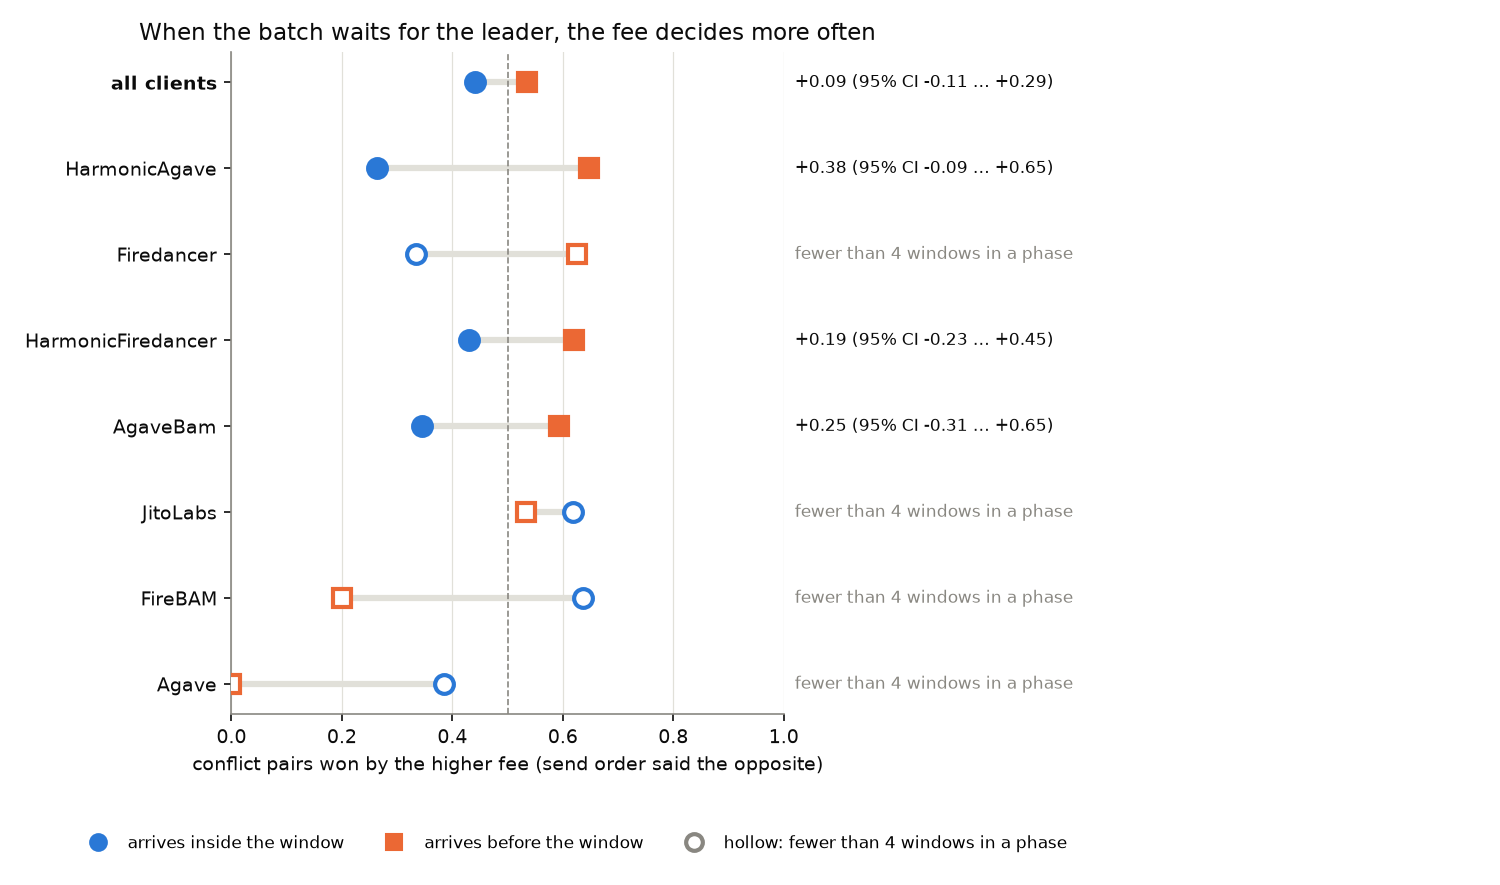

Source data for this figure (header and first rows):
client, pre_conflicts, pre_windows, fee_wins_pre, fee_wins_pre_lo, fee_wins_pre_hi, inside_conflicts, inside_windows, fee_wins_inside, fee_wins_inside_lo, fee_wins_inside_hi, diff, diff_lo, diff_hi, p_le_0
Agave, 11, 1, 0.0, 0.0, 0.0, 52, 4, 0.3846, 0.25, 0.4651, , , , 
AgaveBam, 64, 4, 0.5938, 0.3, 0.8571, 58, 4, 0.3448, 0.09524, 0.8125, 0.2489, -0.3125, 0.6543, 0.1715
FireBAM, 35, 1, 0.2, 0.2, 0.2, 22, 3, 0.6364, 0.1429, 1.0, , , , 
Firedancer, 64, 3, 0.625, 0.4615, 0.7931, 30, 3, 0.3333, 0.0, 1.0, , , , 
HarmonicAgave, 51, 4, 0.6471, 0.2667, 0.8056, 38, 4, 0.2632, 0.08621, 0.5882, 0.3839, -0.09048, 0.6502, 0.06
HarmonicFiredancer, 29, 4, 0.6207, 0.2222, 0.8, 86, 6, 0.4302, 0.236, 0.5714, 0.1905, -0.2323, 0.4534, 0.1623
JitoLabs, 30, 4, 0.5333, 0.2143, 0.8125, 21, 2, 0.619, 0.4167, 0.8889, , , , 
Rakurai, 0, 0, , , , 54, 2, 0.6481, 0.24, 1.0, , , , 
all clients, 284, 21, 0.5352, 0.3893, 0.6707, 361, 28, 0.4404, 0.3094, 0.5881, 0.09477, -0.1096, 0.287, 0.1735
